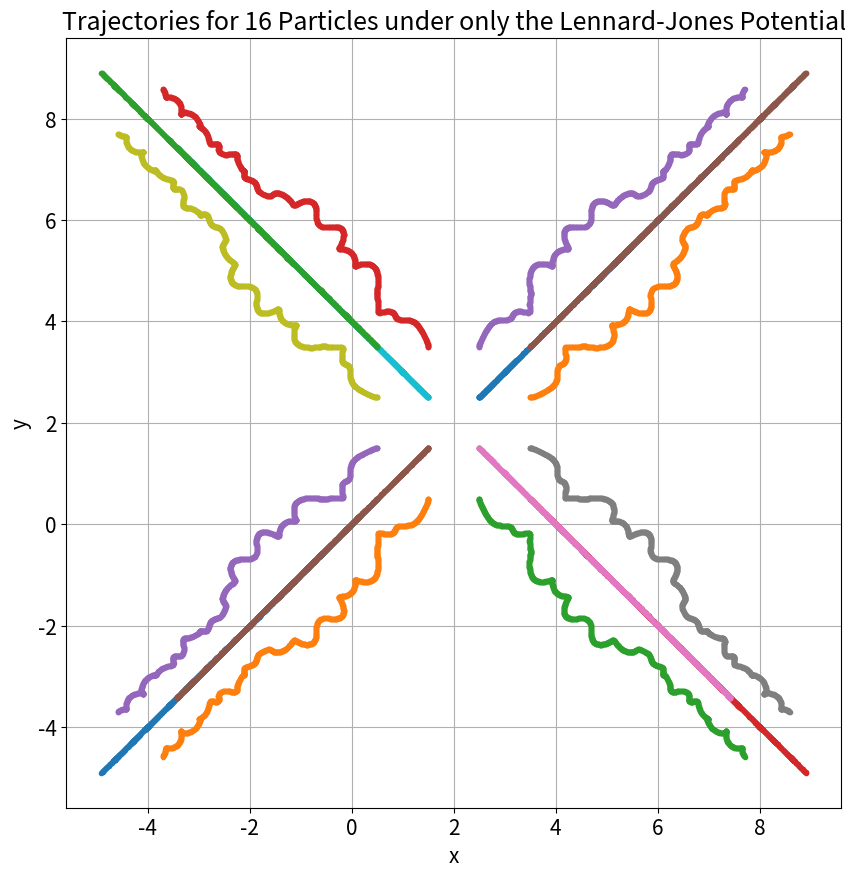
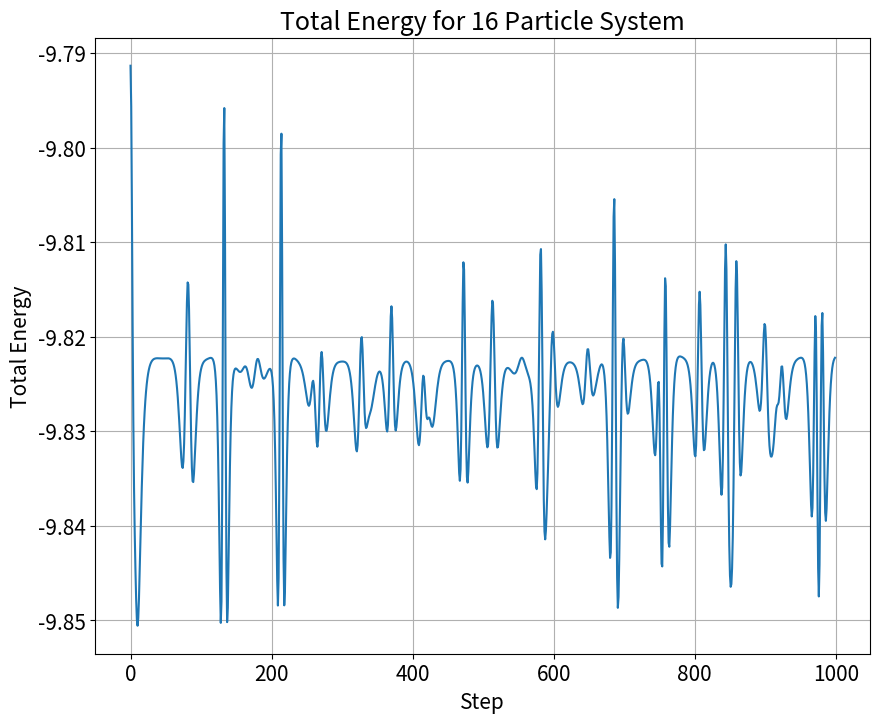

Python code for these plots, in order:
"""
PHY 407: Computational Physics, Lab 06, Question 02
[redacted]
Date: October 25, 2022

Uses the Verlet algorithm to plot the trajectories of a 16 particle system under only the Lennard-Jones potential.
Total energy over time steps is also found and plotted. The relative and maximum difference in total energy is
printed to check accuracy.

Outputs:
    - Lab06_Q02_a.png: Plot of particle trajectories
    - Lab06_Q02_b.png: Plot of total energy ove time step
    - Printed: Relative and maximum difference of total energy

"""

import numpy as np
import matplotlib.pyplot as plt

# ============ PSEUDOCODE ==============================================================================================
#
# Set plotting preferences
# Set particle count, step count, and box dimensions
#
# ------------ Question 2A ---------------------------------------------------------------------------------------------
# Define function to calculate force (and thus acceleration) for given particle positions
#     Same function as from Question 1
#
# Define function to calculate total force on particle
#     Set total force as 0
#     For each particle other than the one of interest:
#         Add force due to this particle (see previous function) to total force
#     Return total force
#
# Define function to numerically integrate particles
#     Set dt, step count, and initial positions and velocities
#     Set empty arrays for position and velocity over steps, particles and coordinates
#     Set initial positions and velocities
#
#     For each i such that  1 <= i < step count:
#         Follow Verlet method to update position and velocity
#
#     Return position and velocity arrays
#
# Calculate initial conditions for square of 16 particles
# Feed these into function defined above
# Plot position on xy plane
#
# ------------ Question 2B ---------------------------------------------------------------------------------------------
# Define function to find potential energy for given displacement
#     Implement equation 1 from lab document with 1/2 factor (for each particle)
#
# Set empty potential energy array for each particle over time steps
# Calculate potential energy for each particle and time step using function from above
# Calculate kinetic energy for each particle and time step using velocity array from before
# Sum potential and kinetic energy for each particle to get total energy over time steps
#
# Plot total energy over time step
#
# Calculate and print relative difference between minimum and maximum total energy
#
# ======================================================================================================================

# ============ CONSTANTS ===============================================================================================
# Plotting preferences
fig_size_1, fig_size_2 = (10, 10), (10, 8)
dpi = 300
plt.rcParams.update({'font.size': 15})

# Constants
particle_count = 16 # must be a square number given how initial conditions are defined
step_count = 1000
box_x = 4
box_y = 4

epsilon = 1
sigma = 1

# ============ QUESTION 2A =============================================================================================
print('============ QUESTION 2A ======================================================================================')


def force(r) -> np.array([float, float]):
    """
    Finds force given some displacement vector (delta x, delta y).
    """
    return 24 * r * (((r[0] ** 2 + r[1] ** 2) ** (-4)) - (2 * (r[0] ** 2 + r[1] ** 2) ** (-7)))


def total_force(position, time_index, particle_index):
    """
    Find total force on particle at particle_index at time_index given position array of all particles.
    """
    force_sum = np.zeros(2, float)
    for i in range(particle_count):
        if i != particle_index:
            r = position[time_index, i, :] - position[time_index, particle_index, :]
            force_sum += force(r)
    return force_sum


def integrate_particles(dt, steps, initial_position, initial_velocity):
    """
    Uses the Verlet algorithm to integrate particle position and velocity over time steps.
    """
    # As x/y coordinates. Axes are (time step, particle, coordinate)
    position = np.empty((steps, particle_count, 2), float)
    velocity = np.empty((steps * 2, particle_count, 2), float)

    # Set initial position and velocity
    position[0, :, :] = initial_position
    velocity[0, :, :] = initial_velocity

    # Loop through time steps, skipping the first which is initial conditions
    for step in range(1, steps):
        if step % 200 == 0:
            print(f'At step {step} of {steps}...')

        # Indices (note that velocity arrays stores values for each half step)
        r_t = step - 1
        r_t_plus_dt = step
        v_t_plus_dt = 2 * step
        v_t_plus_half_dt = 2 * step - 1
        v_t_plus_three_half_dt = 2 * step + 1

        # Only first step
        if step == 1:
            for particle in range(particle_count):
                temp_force = total_force(position, r_t, particle)
                velocity[1, particle, :] = velocity[0, particle, :] + (dt / 2) * temp_force

        # Update position and velocity according to Verlet algorithm
        for particle in range(particle_count):
            position[r_t_plus_dt, particle, :] = position[r_t, particle, :] + dt * velocity[v_t_plus_half_dt,
                                                                                            particle, :]

        for particle in range(particle_count):
            temp_force = total_force(position, r_t_plus_dt, particle)
            k = dt * temp_force
            velocity[v_t_plus_dt, particle, :] = velocity[v_t_plus_half_dt, particle, :] + (1/2) * k
            velocity[v_t_plus_three_half_dt, particle, :] = velocity[v_t_plus_half_dt, particle, :] + k

    return position, velocity


# Calculate initial conditions
dx = box_x/np.sqrt(particle_count)
dy = box_y/np.sqrt(particle_count)

x_grid = np.arange(dx/2, box_x, dx)
y_grid = np.arange(dy/2, box_y, dy)

xx_grid, yy_grid = np.meshgrid(x_grid, y_grid)
x_initial = xx_grid.flatten()
y_initial = yy_grid.flatten()

position_0 = np.column_stack((x_initial, y_initial))
velocity_0 = np.zeros((particle_count, 2), float)

# Get integration
position, velocity = integrate_particles(0.01, step_count, position_0, velocity_0)

# Plotting
print('Plotting...')
plt.figure(figsize=fig_size_1, dpi=dpi)
plt.title(f'Trajectories for {particle_count} Particles under only the Lennard-Jones Potential')
plt.xlabel('x')
plt.ylabel('y')
plt.grid()

for particle in range(particle_count):
    plt.plot(position[:, particle, 0], position[:, particle, 1], '.')

plt.savefig('Lab06_Q02_a.png')

# ============ QUESTION 2B =============================================================================================
print()
print('============ QUESTION 2B ======================================================================================')


def potential_energy(r):
    """
    Calculates the potential energy for a single particle due to another given a displacement vector (delta x, delta y).
    """
    r_mag = np.sqrt(np.sum(np.square(r)))
    return 2 * epsilon * ((sigma / r_mag) ** 12 - (sigma / r_mag) ** 6)


# Empty array for potential for each particle, and over time steps
potential = np.empty((step_count, particle_count), float)

# Calculate potential energy
print('Calculating potential energy...')
for step in range(step_count):
    for particle in range(particle_count):
        total_potential_energy = 0.0

        for i in range(particle_count):
            if i != particle:
                r = position[step, i, :] - position[step, particle, :]
                total_potential_energy += potential_energy(r)

        potential[step, particle] = total_potential_energy

# Calculate kinetic energy
print('Calculating kinetic energy...')
# Only consider every other velocity (since they were found in half steps)
velocity = velocity[::2, :, :]

# Find magnitude of velocity
velocity_squared = np.sum(np.square(velocity), axis=2)
kinetic_energy = 0.5 * velocity_squared # because mass = 1

# Find kinetic and potential energy for each time step (sum over particles for each time step)
potential = np.sum(potential, axis=1)
kinetic_energy = np.sum(kinetic_energy, axis=1)

total_energy = potential + kinetic_energy

# Plotting
print('Plotting...')
plt.figure(figsize=fig_size_2, dpi=dpi)
plt.title(f'Total Energy for {particle_count} Particle System')
plt.xlabel('Step')
plt.ylabel('Total Energy')
plt.grid()

plt.plot(total_energy)

plt.savefig('Lab06_Q02_b.png')

# Statistics
print()
print('TOTAL ENERGY STATISTICS ---------------------------------------------------------------------------------------')

e_min = np.min(total_energy)
e_max = np.max(total_energy)

print(f'Energy conserved within {np.format_float_scientific(((e_max - e_min) / abs(e_min)) * 100, precision=3)} %')
